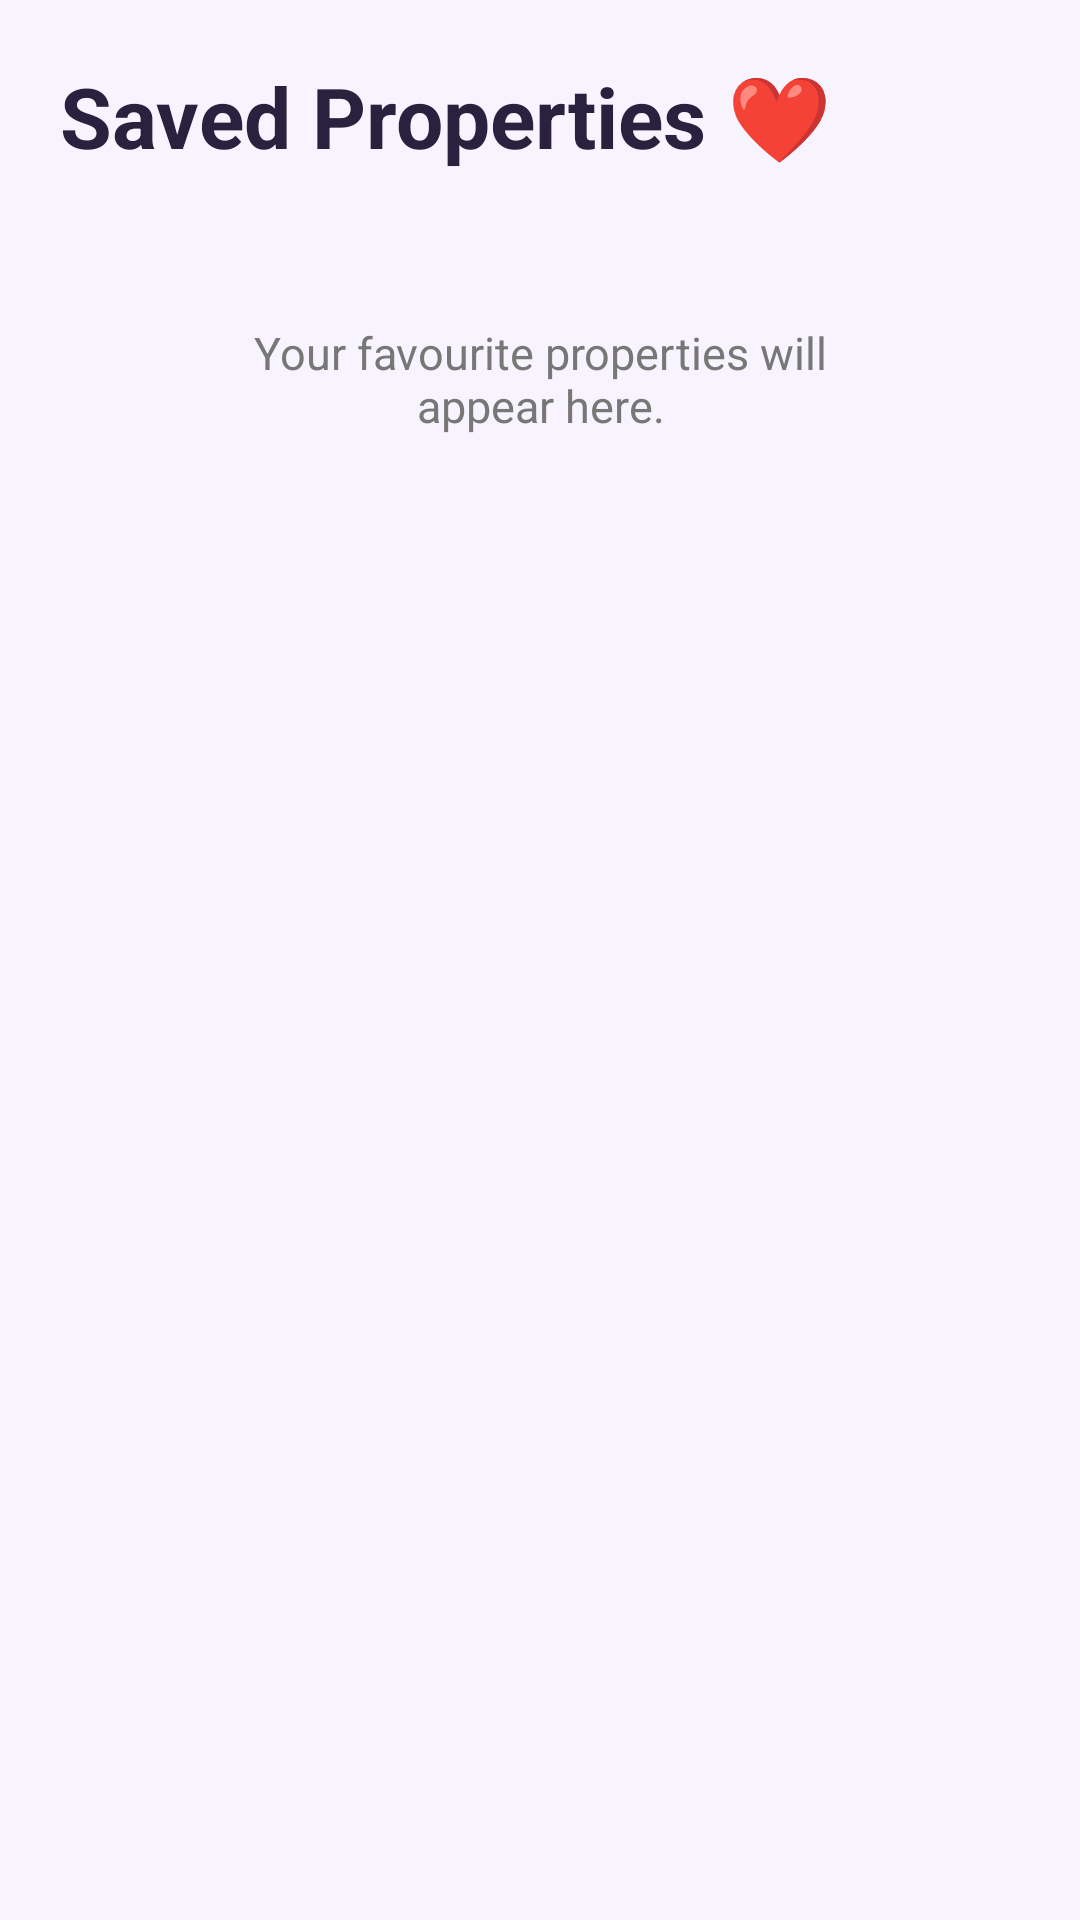

Android layout source for this screen:
<!-- AndroidManifest.xml: application theme Theme.RentFinder -->
<!-- res/layout/activity_saved_properties.xml -->
<?xml version="1.0" encoding="utf-8"?>
<ScrollView
    xmlns:android="http://schemas.android.com/apk/res/android"
    android:layout_width="match_parent"
    android:layout_height="match_parent"
    android:background="#F7F4FF">

    <LinearLayout
        android:layout_width="match_parent"
        android:layout_height="wrap_content"
        android:orientation="vertical"
        android:padding="20dp">

        <TextView
            android:layout_width="wrap_content"
            android:layout_height="wrap_content"
            android:text="Saved Properties ❤️"
            android:textSize="28sp"
            android:textStyle="bold"
            android:textColor="#29213D"/>

        <TextView
            android:layout_width="match_parent"
            android:layout_height="wrap_content"
            android:text="Your favourite properties will appear here."
            android:textSize="15sp"
            android:textColor="#777777"
            android:gravity="center"
            android:padding="50dp"/>

    </LinearLayout>

</ScrollView>
<!-- resources referenced by this layout -->
<resources>
  <style name="Theme.RentFinder" parent="Base.Theme.RentFinder" />
  <style name="Base.Theme.RentFinder" parent="Theme.Material3.DayNight.NoActionBar">
          
          
      </style>
</resources>
